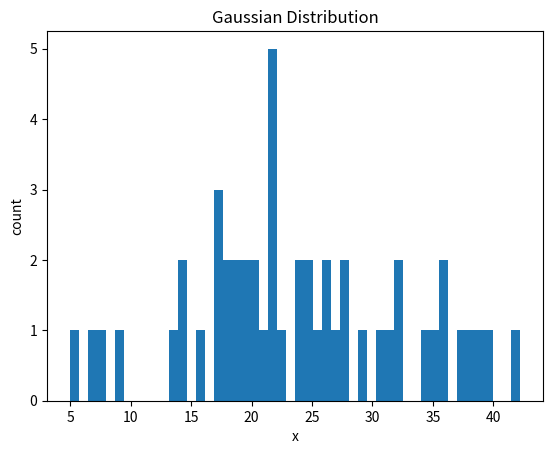

Reproduce this figure in Python. (Note: this script raises an exception after producing the figure.)
import numpy as np
from scipy import stats
from matplotlib import pyplot as plt

### likelihood function ###
mu_truth = 25
lambda_truth = 0.01
x_line = np.linspace(
    mu_truth - 4 * np.sqrt(1 / lambda_truth),
    mu_truth + 4 * np.sqrt(1 / lambda_truth),
    num=1000
)

true_model = stats.norm.pdf(
    x=x_line,
    loc=mu_truth,
    scale=np.sqrt(1 / lambda_truth),
)
print(true_model[:10])

#plt.plot(x_line, true_model)
#plt.xlabel("x")
#plt.ylabel("density")
#plt.title("Gaussian Distribution")
#plt.show()

### observation data ###
N = 50
x_n = np.random.normal(
    loc=mu_truth,
    scale=np.sqrt(1 / lambda_truth),
    size=N,
)
print(x_n[:5])

plt.hist(x=x_n, bins=50)
plt.xlabel("x")
plt.ylabel("count")
plt.title("Gaussian Distribution")
plt.show()

### prior distribution ###
m = 0
beta = 1
a = 1
b = 1
E_lambda = a / b

mu_line = np.linspace(
    mu_truth - 50,
    mu_truth + 50,
    num=1000,
)

prior_mu = stats.norm.pdf(
    x=mu_line,
    loc=m,
    scale=np.sqrt(1 / beta / E_lambda),
)
print(prior[:10])

#plt.plot(lambda_line, prior)
#plt.xlabel("mu")
#plt.ylabel("density")
#plt.title("Gaussian Distribution")
#plt.show()

### posterior distribution ###
#a_hat = 0.5 * N + a
#b_hat = 0.5 * np.sum((x_n - mu)**2) + b
#print(a_hat)
#print(b_hat)

#posterior = stats.gamma.pdf(
#    x=lambda_line,
#    a=a_hat,
#    scale=1 / b_hat,
#)

#print(posterior[:10])

#plt.plot(lambda_line, posterior)
#plt.vlines(
#    x=lambda_truth,
#    ymin=0,
#    ymax=max(posterior),
#    color='red',
#    linestyle='--',
#)
#plt.xlabel("lambda")
#plt.ylabel("density")
#plt.title("Gaussian Distribution")
#plt.show()

### predict distribution ###
#mu_s_hat = mu
#lambda_s_hat = a_hat / b_hat
#nu_s_hat = 2 * a_hat

#predict = stats.t.pdf(
#    x=x_line,
#    df=nu_s_hat,
#    loc=mu_s_hat,
#    scale=np.sqrt(1 / lambda_s_hat),
#)
#print(predict[:10])

#plt.plot(x_line, predict, label='predict')
#plt.plot(x_line, true_model, label='true', linestyle='--')
#plt.xlabel("x")
#plt.ylabel("density")
#plt.title("Gaussian Distribution")
#plt.show()
